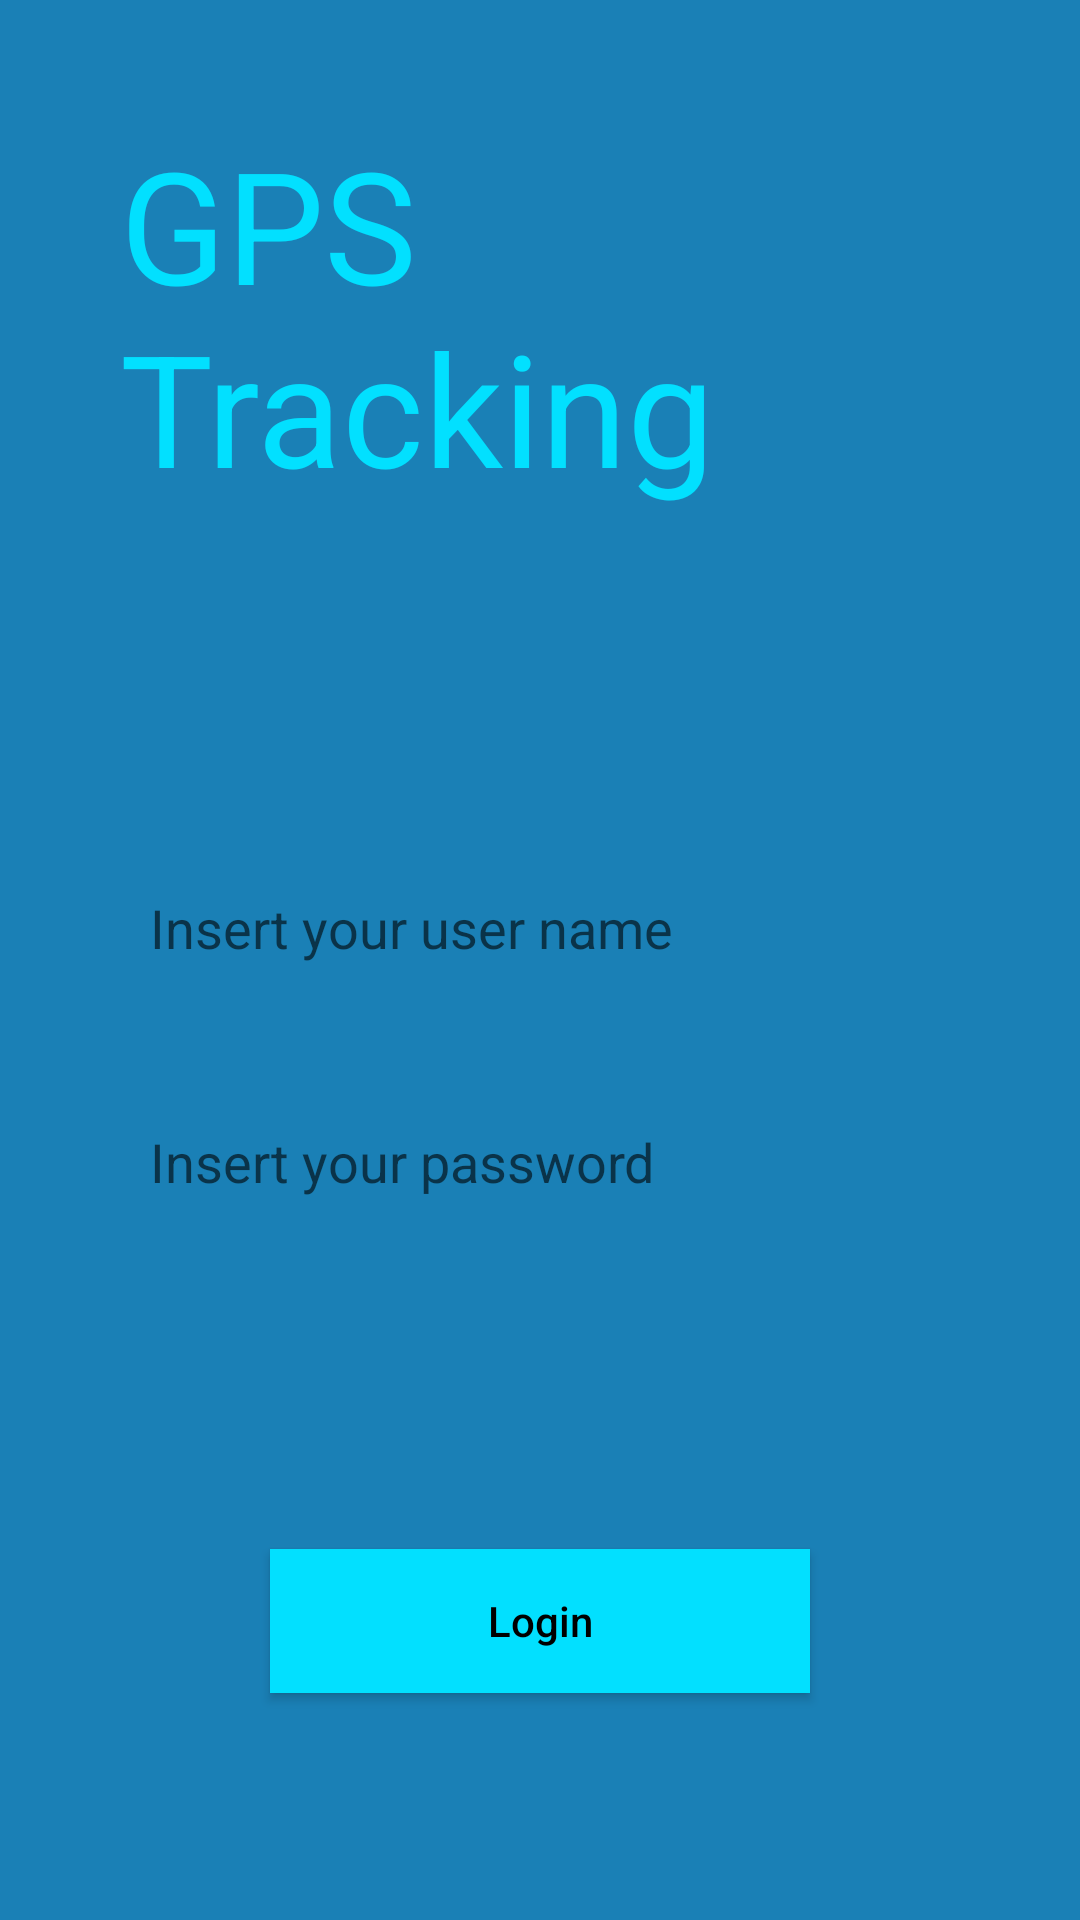

Reconstruct the res/layout file that produces this screen, plus the resources it refers to.
<!-- AndroidManifest.xml: application theme Theme.ClientGPS -->
<!-- res/layout/activity_main.xml -->
<?xml version="1.0" encoding="utf-8"?>
<RelativeLayout xmlns:android="http://schemas.android.com/apk/res/android"
    android:layout_width="match_parent"
    android:layout_height="match_parent"
    android:background="@color/blue">

    <LinearLayout

        android:layout_width="match_parent"
        android:layout_height="match_parent"
        android:orientation="vertical"

        >

        <TextView
            android:id="@+id/textView"
            android:layout_width="match_parent"
            android:layout_height="wrap_content"
            android:layout_margin="40dp"
            android:layout_marginTop="40dp"
            android:text="GPS Tracking"
            android:textColor="@color/skyBlue"
            android:textSize="52dp" />


        <com.google.android.material.textfield.TextInputEditText
            android:id="@+id/username_id"
            android:layout_width="match_parent"
            android:layout_height="58dp"
            android:layout_marginLeft="50dp"
            android:layout_marginTop="70dp"
            android:layout_marginRight="50dp"
            android:background="@color/blue"
            android:hint="Insert your user name" />

        <com.google.android.material.textfield.TextInputEditText
            android:id="@+id/password_id"
            android:layout_width="match_parent"
            android:layout_height="58dp"
            android:layout_marginLeft="50dp"
            android:layout_marginTop="20dp"
            android:layout_marginRight="50dp"
            android:background="@color/blue"
            android:hint="Insert your password" />

        <Button
            android:layout_width="match_parent"
            android:layout_height="wrap_content"
            android:layout_marginLeft="90sp"
            android:layout_marginTop="100sp"
            android:layout_marginRight="90sp"
            android:background="@color/skyBlue"
            android:onClick="PlayButton"
            android:text="Login"
            android:textAllCaps="false"
            android:textColor="@color/black" />
    </LinearLayout>
</RelativeLayout>
<!-- resources referenced by this layout -->
<resources>
  <color name="black">#FF000000</color>
  <color name="blue">#1A80B6</color>
  <color name="skyBlue">#02E0FF</color>
  <style name="Theme.ClientGPS" parent="Theme.MaterialComponents.DayNight.DarkActionBar">
          
          <item name="colorPrimary">@color/purple_500</item>
          <item name="colorPrimaryVariant">@color/purple_700</item>
          <item name="colorOnPrimary">@color/white</item>
          
          <item name="colorSecondary">@color/teal_200</item>
          <item name="colorSecondaryVariant">@color/teal_700</item>
          <item name="colorOnSecondary">@color/black</item>
          
          <item name="android:statusBarColor" tools:targetApi="l">?attr/colorPrimaryVariant</item>
          
      </style>
  <color name="purple_500">#FF6200EE</color>
  <color name="purple_700">#FF3700B3</color>
  <color name="white">#FFFFFFFF</color>
  <color name="teal_200">#FF03DAC5</color>
  <color name="teal_700">#FF018786</color>
</resources>
